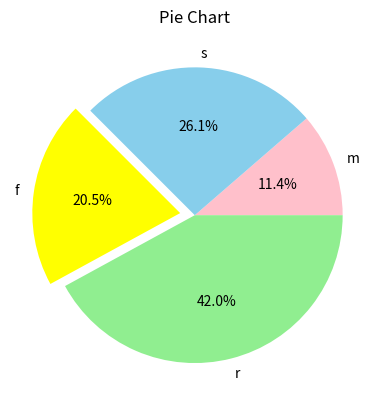

Write Python code to recreate this figure.
import matplotlib.pyplot as plt
import numpy as np

categories = np.array(["m", "s", "f", "r"])
sizes = np.array([10, 23, 18, 37])
colors = ["pink", "skyblue", "yellow", "lightgreen"]

plt.pie(sizes, labels=categories ,
        autopct='%1.1f%%',
          colors=colors, 
            explode=[0.0, 0.0, 0.1, 0.0])
#                startangle=90)
plt.title("Pie Chart")
plt.show()
